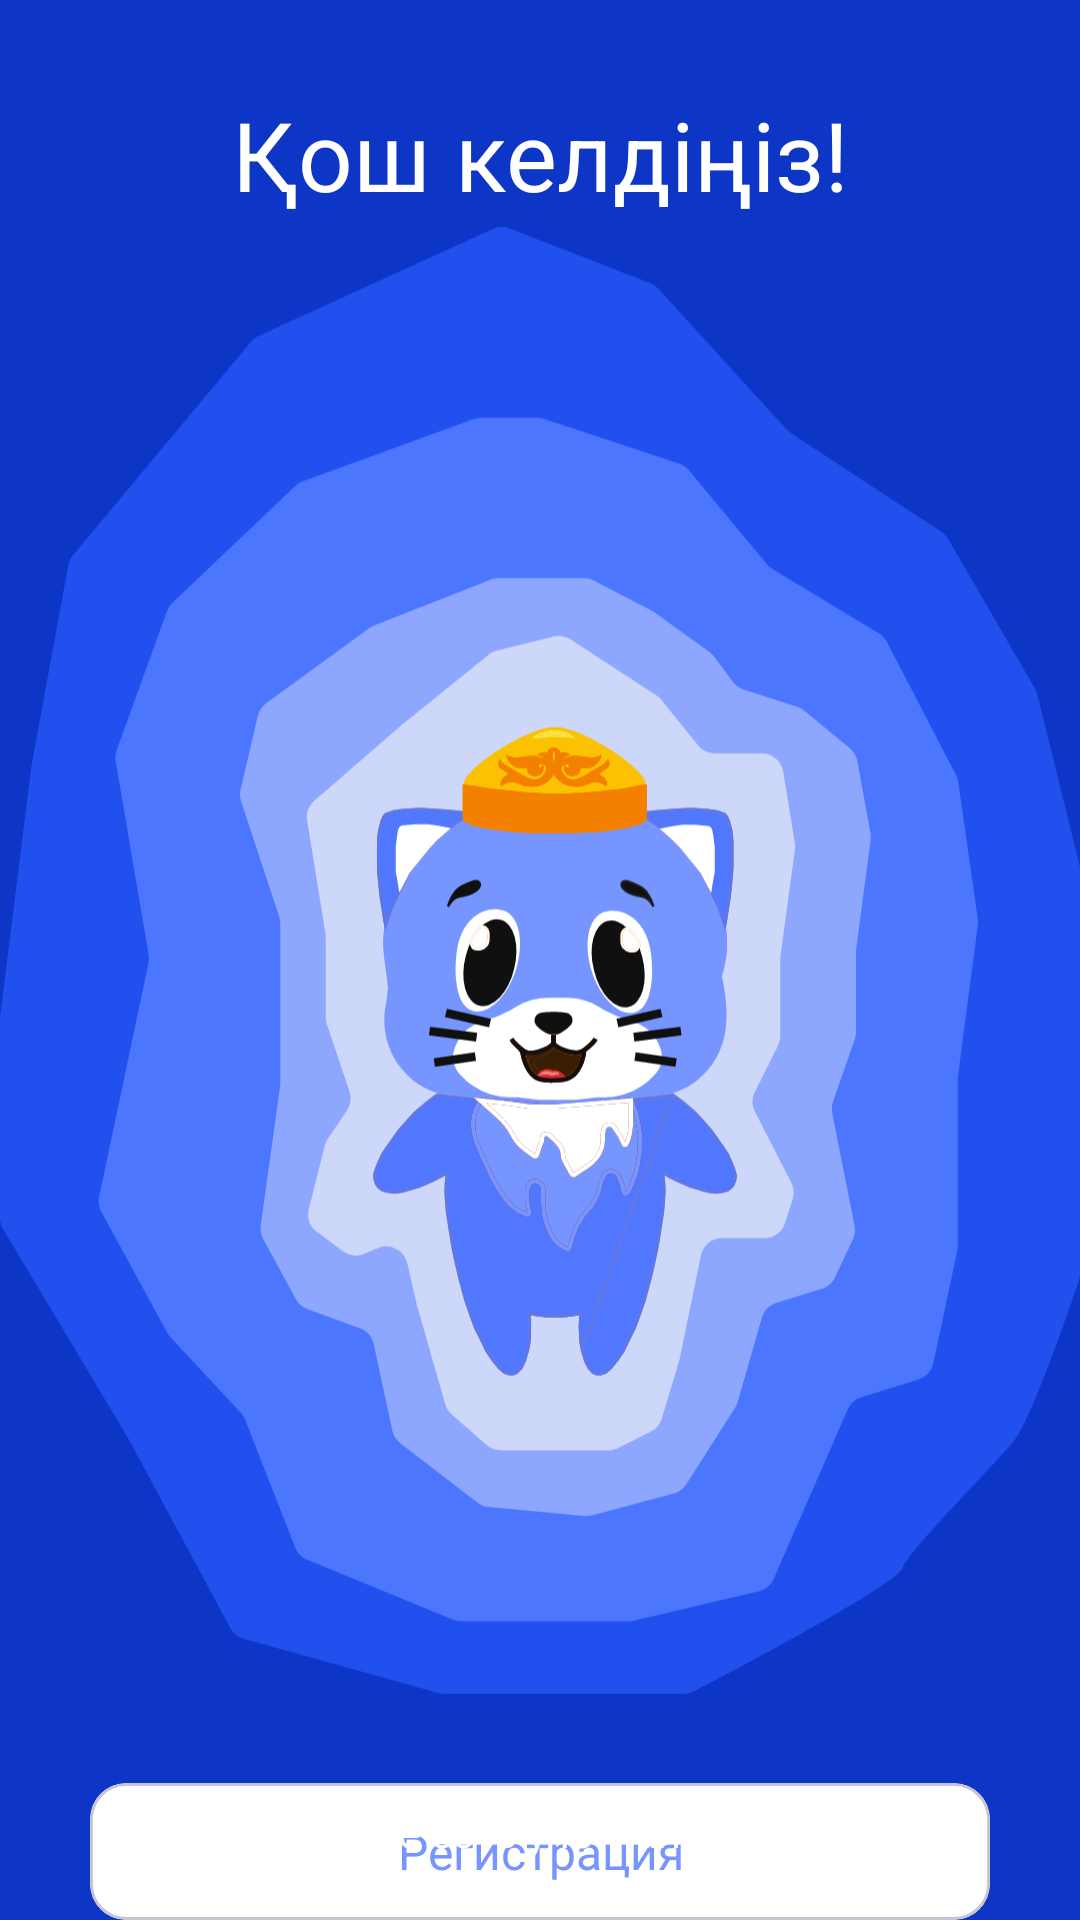

Write the Android layout XML for this screen, with the resource values it uses.
<!-- AndroidManifest.xml: application theme Theme.KazakhLearning -->
<!-- res/layout/fragment_main.xml -->
<?xml version="1.0" encoding="utf-8"?>
<androidx.constraintlayout.widget.ConstraintLayout xmlns:android="http://schemas.android.com/apk/res/android"
    xmlns:app="http://schemas.android.com/apk/res-auto"
    xmlns:tools="http://schemas.android.com/tools"
    android:layout_width="match_parent"
    android:background="#0E36C6"
    android:layout_height="match_parent">


    <ImageView
        android:id="@+id/imageView"
        android:layout_width="wrap_content"
        android:layout_height="0dp"
        android:src="@drawable/main_photo"
        app:layout_constraintEnd_toEndOf="parent"
        app:layout_constraintStart_toStartOf="parent"
        app:layout_constraintTop_toTopOf="parent" />

    <TextView
        style="@style/Mont.SemiBold"
        android:layout_width="wrap_content"
        android:layout_height="wrap_content"
        android:text="Қош келдіңіз!"
        android:layout_marginTop="30dp"
        android:textColor="@color/white"
        android:textSize="32sp"
        app:layout_constraintEnd_toEndOf="parent"
        app:layout_constraintStart_toStartOf="parent"
        app:layout_constraintTop_toTopOf="parent" />


    <com.google.android.material.card.MaterialCardView
        android:id="@+id/register_btn"
        android:layout_width="match_parent"
        android:layout_height="wrap_content"
        android:layout_marginHorizontal="30dp"
        android:backgroundTint="@color/white"
        app:layout_constraintBottom_toBottomOf="@+id/imageView"
        app:layout_constraintEnd_toEndOf="parent"
        app:layout_constraintStart_toStartOf="parent">

        <TextView
            style="@style/Mont.SemiBold"
            android:layout_width="match_parent"
            android:layout_height="match_parent"
            android:layout_marginVertical="12dp"
            android:text="Регистрация"
            android:textAlignment="center"
            android:textColor="@color/main_color"
            android:textSize="16sp" />
    </com.google.android.material.card.MaterialCardView>

    <TextView
        android:id="@+id/have_account"
        android:layout_width="wrap_content"
        android:layout_height="wrap_content"
        style="@style/Mont.SemiBold"
        android:text="У вас уже есть учетная запись?"
        android:textColor="@color/white"
        android:layout_marginBottom="20dp"
        app:layout_constraintBottom_toBottomOf="parent"
        app:layout_constraintEnd_toEndOf="parent"
        app:layout_constraintStart_toStartOf="parent" />






</androidx.constraintlayout.widget.ConstraintLayout>
<!-- resources referenced by this layout -->
<resources>
  <color name="main_color">#7795FF</color>
  <color name="white">#FFFFFFFF</color>
  <!-- drawable main_photo: vector/xml drawable (drawable, 68381 chars, omitted) -->
  <style name="Theme.KazakhLearning" parent="Base.Theme.KazakhLearning">
          <item name="colorPrimary">@color/black</item>
      </style>
  <style name="Base.Theme.KazakhLearning" parent="Theme.Material3.DayNight.NoActionBar">
          
          
      </style>
  <color name="black">#FF000000</color>
</resources>
